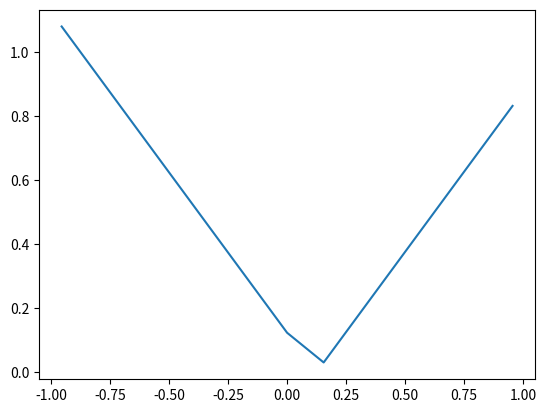

This figure's Python source: (Note: this script raises an exception after producing the figure.)
from __future__ import division
import numpy as np
import scipy as sp
import scipy.special as ss
import matplotlib.pyplot as pt
import numpy.linalg as la

nelements = 5
nnodes = 3
mesh = np.linspace(-1, 1, nelements+1, endpoint=True)
gauss_nodes = ss.legendre(nnodes).weights[:, 0]*0.5 + 0.5

widths = np.diff(mesh)
nodes = mesh[:-1, np.newaxis] + widths[:, np.newaxis] * gauss_nodes

def f(x):
    return np.abs(x-0.123812378)

pt.plot(nodes.flat, f(nodes).flat)

nmany_nodes = 32

many_gauss_nodes = ss.legendre(nmany_nodes).weights[:, 0]*0.5 + 0.5
many_nodes = mesh[:-1, np.newaxis] + widths[:, np.newaxis] * many_gauss_nodes

def legendre_vdm(nodes, nmodes):
    result = np.empty((len(nodes), nmodes))
    for i in xrange(nmodes):
        result[:, i] = ss.eval_legendre(i, nodes)
    return result

vdm = legendre_vdm(gauss_nodes, nnodes)
many_vdm = legendre_vdm(many_gauss_nodes, nnodes)
zero_pad = np.zeros((nmany_nodes, nnodes))
zero_pad[:nnodes, :nnodes] = np.eye(nnodes)
upterpolate = np.dot(many_vdm, la.inv(vdm))

fnodes = f(nodes)
fmany_nodes = np.dot(upterpolate, fnodes.T).T
pt.plot(many_nodes.flat, fmany_nodes.flat)

